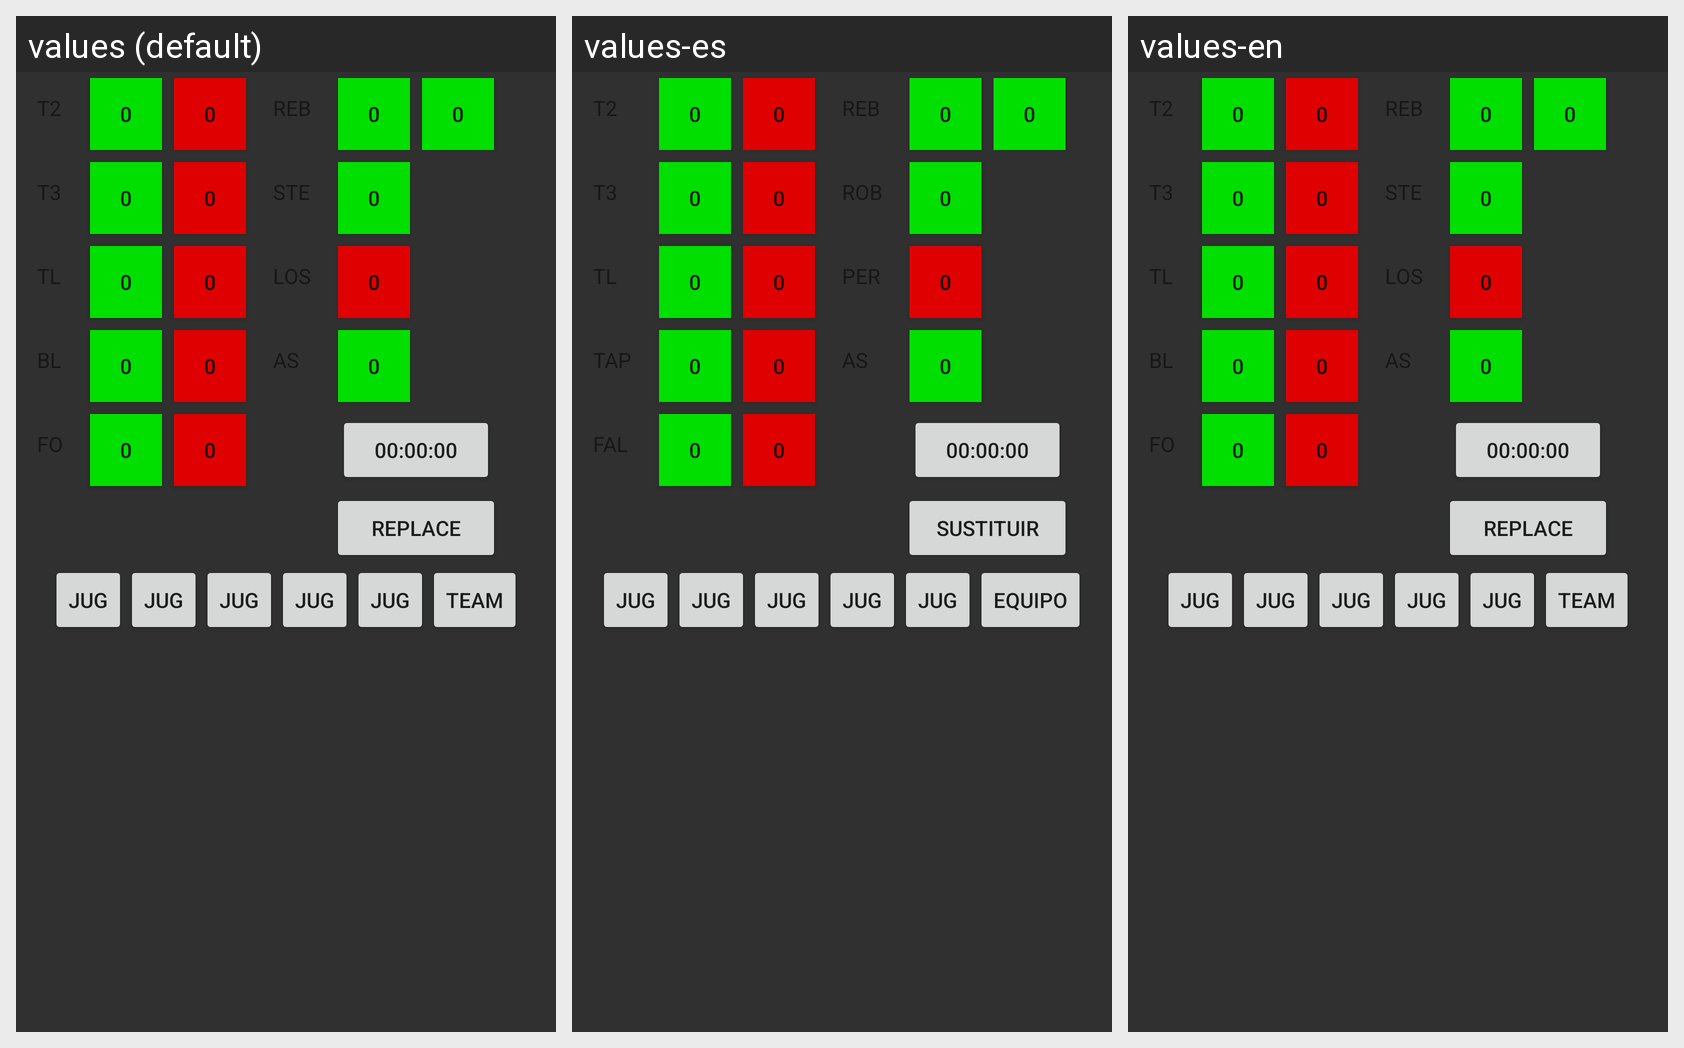

The Android screen below is rendered under several locales of the same app. Produce the string resources it draws, with the default and per-locale values.
Android screen res/layout/activity_valorations.xml rendered under 3 locales, left to right: values (default), values-es, values-en. Device: Nexus 5 (rendered at 1080×1920; each locale shown at half size, 540×960, under a caption strip naming it); theme AppTheme.
Strings drawn on this screen, with the default value and each locale's value (text and hints the layout hard-codes appear in the picture but are not listed):

rebounds_abr
  values: REB
  values-es: REB
  values-en: REB

steals_abr
  values: STE
  values-es: ROB
  values-en: STE

losses_abr
  values: LOS
  values-es: PER
  values-en: LOS

blocks_abr
  values: BL
  values-es: TAP
  values-en: BL

assistances_abr
  values: AS
  values-es: AS
  values-en: AS

fouls_abr
  values: FO
  values-es: FAL
  values-en: FO

sust
  values: replace
  values-es: sustituir
  values-en: replace

team
  values: TEAM
  values-es: EQUIPO
  values-en: TEAM
